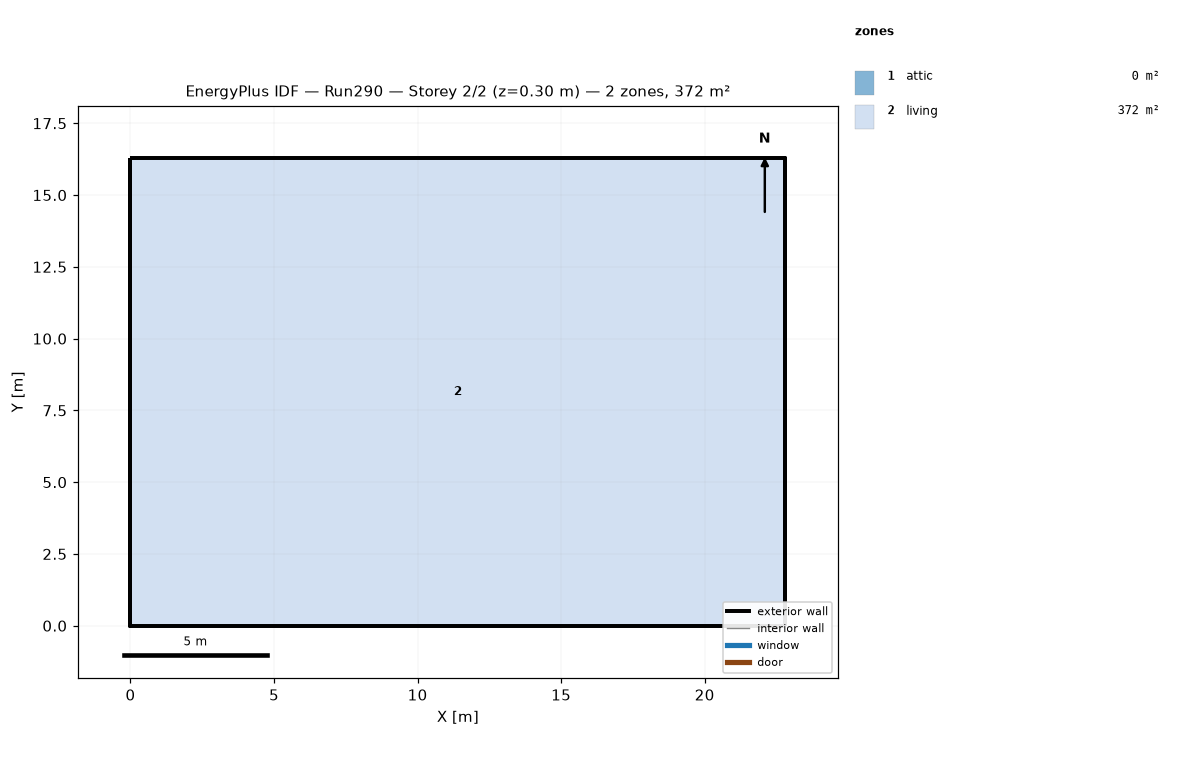
=== STOREY PLAN SPEC (per zone: floor XY polygon, exterior-wall plan segments, windows/doors) ===
zone 1: attic  (0.0 m²)
  exterior wall: (22.81, 0.00) – (22.81, 16.29) – (22.81, 8.15)  [24.4 m]
  exterior wall: (0.00, 16.29) – (0.00, 0.00) – (0.00, 8.15)  [24.4 m]
zone 2: living  (371.6 m²)
  floor: (0.00, 0.00) (0.00, 16.29) (22.81, 16.29) (22.81, 0.00)
  exterior wall: (0.00, 0.00) – (22.81, 0.00)  [22.8 m]
  exterior wall: (22.81, 0.00) – (22.81, 16.29)  [16.3 m]
  exterior wall: (22.81, 16.29) – (0.00, 16.29)  [22.8 m]
  exterior wall: (0.00, 16.29) – (0.00, 0.00)  [16.3 m]

=== DERIVED (storey summary) ===
Building: Run290
Storey: 2 of 2  (floor level z = 0.30 m)
Storey gross floor area: 371.6 m²
Zones on this storey: 2
  - attic: floor 0.0 m²; exterior wall 48.9 m (22.3 m²); WWR 0.0%
  - living: floor 371.6 m²; exterior wall 78.2 m (286.0 m²); WWR 0.0%
Zone adjacency: (none detected)